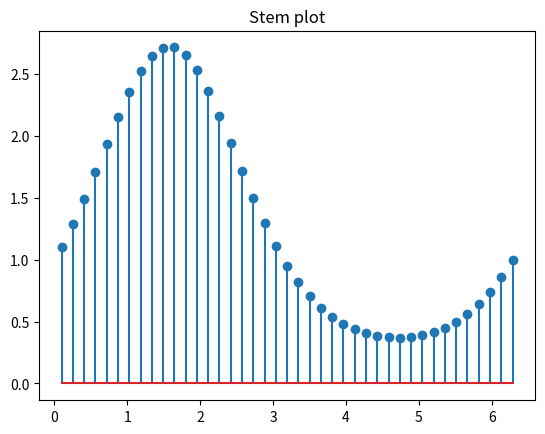

Generate this figure with matplotlib:
# Source: https://matplotlib.org/stable/gallery/lines_bars_and_markers/stem_plot.html
# Stem plot from matplotlib gallery with animatable scale factor
import matplotlib.pyplot as plt
import numpy as np

scale = 1.0

x = np.linspace(0.1, 2 * np.pi, 41)
y = np.exp(np.sin(x)) * scale

fig, ax = plt.subplots()
ax.stem(x, y)
ax.set_title('Stem plot')

plt.show()
